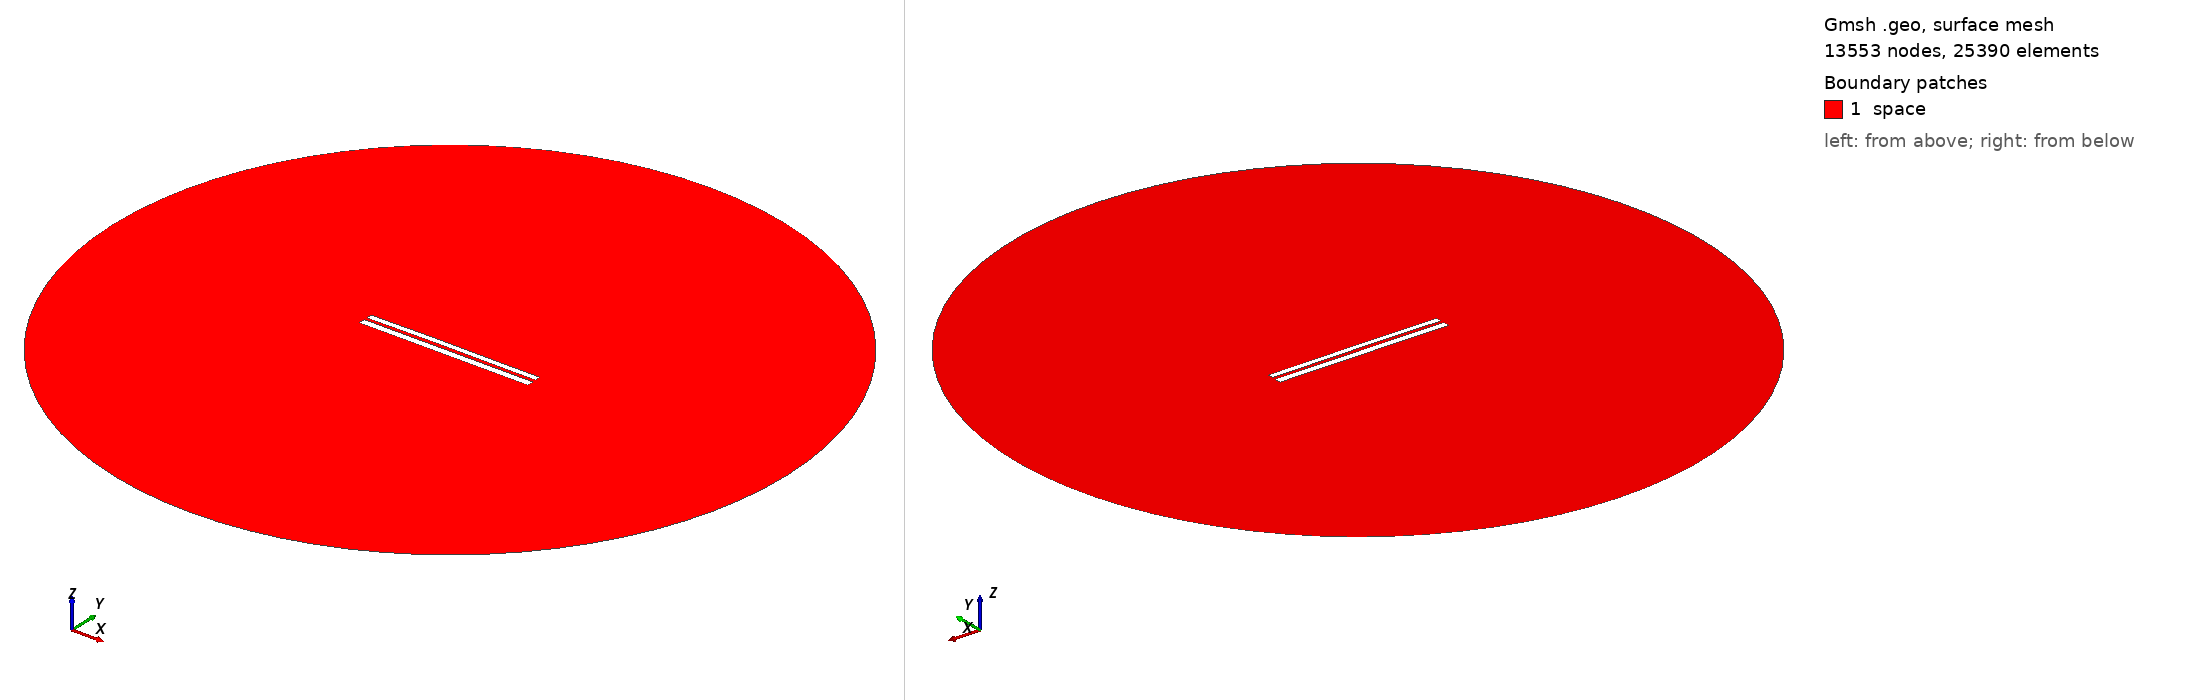

Gmsh geometry script, surface-meshed: 13553 nodes, 25390 surface elements. Boundary patches (legend numbers): 1 space. Left view from above one corner, right view from below the opposite corner. Legend entries are the model's physical surfaces. The drawing asked Gmsh for element sizes between 1% and 20% of the model's largest extent; the script's own settings can give other sizes.

=== 6868.geo (drawn) ===
//---------------------------------------
// Geometry kernel
//---------------------------------------

SetFactory("OpenCASCADE");



//---------------------------------------
// Parameters of the geometry
//---------------------------------------

// Overetch of the upper plate
overetch = 0.25;

// Distance between the plates
distance = 1.5;

// Discretization over the x axis (for the deformation)
nx = 50; 

// Length of the plate
L = 100 - overetch; 

// Number of modes
n = 4; 

// 1st mode coefficient
coeff(1) = 0.15;
beta(1) = 0.596864 * 3.1415926535 / L;

// 2nd mode coefficient
coeff(2) = 0.15;
beta(2) = 1.49418 * 3.1415926535 / L;

// 3rd mode coefficient
coeff(3) = 0.07499999999999998;
beta(3) = 2.50025 * 3.1415926535 / L;

// 4th mode coefficient
coeff(4) = 0.0;
beta(4) = 3.49999 * 3.1415926535 / L;



//---------------------------------------
// Upper plate (deformed rectangle)
//---------------------------------------

// Coordiantes of the upper plate
xmin = -50;
xmax = 50 - overetch;

// Height of the upper plate
yheight = 4 - 2 * overetch;

// Indexes of the points
UpperID[] = {};
LowerID[] = {};
LeftID[] = {};
RightID[] = {};

// Point index
p = 1;

// Horizontal edges
For i In {1:nx}
    x = xmin + (i-1)*(xmax - xmin)/(nx-1);

    y_bottom = distance / 2 + overetch;
    For j In {1:n}
        C = (Cosh(beta(j)*L) + Cos(beta(j)*L)) / (Sinh(beta(j)*L) + Sin(beta(j)*L));
        y_bottom  = y_bottom + coeff(j) * (Cosh(beta(j)*(x+50)) - Cos(beta(j)*(x+50)) - C * (Sinh(beta(j)*(x+50)) - Sin(beta(j)*(x+50))));
    EndFor

    y_top = y_bottom + yheight;

    Point(p) = {x, y_top, 0, 1.0};
    UpperID[i] = p;
    p = p + 1;

    Point(p) = {x, y_bottom, 0, 1.0};
    LowerID[i] = p;
    p = p + 1;
EndFor

// Create point lists
UpperPts[] = {}; LowerPts[] = {};
For i In {1:nx}
  UpperPts[] += {UpperID[i]};
  LowerPts[] += {LowerID[i]};
EndFor

// Build splines
Spline(1) = {UpperPts[]};
Spline(2) = {LowerPts[]};
Line(3) = {LowerPts[nx-1], UpperPts[nx-1]};
Line(4) = {LowerPts[0], UpperPts[0]};

// Build the plane surface
Curve Loop(1) = {2, 3, -1, -4};
Plane Surface(1) = {1};



//---------------------------------------
// Lower plate (rectangle)
//---------------------------------------

// Vertices
Point(1001) = {-50, -1, 0, 1.0};
Point(1002) = { 50, -1, 0, 1.0};
Point(1003) = { 50,  -5, 0, 1.0};
Point(1004) = {-50,  -5, 0, 1.0};

// Edges
Line(5) = {1001, 1002};
Line(6) = {1002, 1003};
Line(7) = {1003, 1004};
Line(8) = {1004, 1001};

// Plane surface
Line Loop(2) = {5, 6, 7, 8};
Plane Surface(2) = {2}; 



//---------------------------------------
// Outer (fictious) boundary
//---------------------------------------

// Points
Point(1005) = {0, 0, 0};       // Center
Point(1006) = {200, 0, 0};     // Start point
Point(1007) = {0, 200, 0};     // 90 degrees
Point(1008) = {-200, 0, 0};    // 180 degrees
Point(1009) = {0, -200, 0};    // 270 degrees

// Circle arcs (each needs start, center, end)
Circle(9) = {1006, 1005, 1007};
Circle(10) = {1007, 1005, 1008};
Circle(11) = {1008, 1005, 1009};
Circle(12) = {1009, 1005, 1006};

// Plane surface for the entire domain
Curve Loop(3) = {9, 10, 11, 12};
Surface(3) = {3};

// Subtract the plates from the whole domain to obtain the actual domain where we want to solve the equations
BooleanDifference{ Surface{3}; Delete; }{ Surface{1}; Surface{2}; Delete; }




//---------------------------------------
// Transfinite Lines/Curves
//---------------------------------------

// Set the number of points on the boundaries
r = 7;

// Plates
Transfinite Curve {1, 2} = 50*r Using Progression 1;
Transfinite Curve {3, 4} = 2*r Using Progression 1;
Transfinite Line {5, 7} = 50*r Using Progression 1;
Transfinite Line {6, 8} = 2*r Using Progression 1;

// Outer boundary
Transfinite Line {9, 10, 11, 12} = 20 Using Progression 1;



//---------------------------------------
// Physical groups
//---------------------------------------                

// Physical curves (boundaries)
Physical Line("force_segment", 10) = {2};
Physical Line("upper_plate", 11) = {1, 3, 4};
Physical Line("lower_plate", 12) = {5, 6, 7, 8};
Physical Line("boundary", 20) = {9, 10, 11, 12};

// Physical Surfaces
Physical Surface("space", 30) = {3};



//---------------------------------------
// 6. Generate the Mesh
//---------------------------------------

// 2D mesh generation
Mesh 2;
